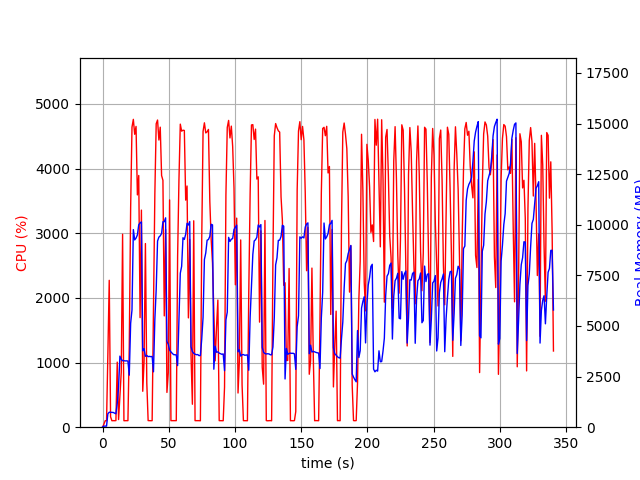

Source data for this figure (header and first rows):
elapsed_time, nproc, cpu, mem_real, mem_virtual
4.4345855712890625e-05, 1, 0.0, 9.488, 3191
1.006, 1, 45.7, 53.54, 654.2
2.014, 1, 100.3, 53.54, 654.2
3.02, 1, 99.4, 53.54, 654.2
4.027, 1, 1134, 664.3, 4611
5.046, 1, 2272, 740.6, 4713
6.053, 1, 160.9, 737.9, 4713
7.061, 1, 100.2, 734.9, 4713
8.069, 1, 101.2, 727.9, 4713
9.075, 1, 100.4, 697.9, 4713
10.08, 1, 102.2, 662.7, 4713
11.09, 1, 1006, 1182, 5961
12.1, 1, 118.2, 1998, 11415
13.1, 1, 491.4, 3511, 11479
14.12, 1, 851.7, 3356, 11479
15.13, 1, 2984, 3283, 11479
16.14, 1, 100.2, 3285, 11479
17.15, 1, 101.3, 3274, 11479
18.15, 1, 101.3, 3278, 11479
19.16, 1, 101.2, 3268, 11479
20.17, 1, 1248, 2570, 11479
21.21, 1, 3394, 5128, 11479
22.23, 1, 4640, 5793, 16508
23.25, 1, 4761, 9762, 21440
24.27, 1, 4530, 9253, 21468
25.28, 1, 4652, 9342, 21468
26.3, 1, 3592, 9498, 21560
27.32, 1, 3893, 9998, 21560
28.33, 1, 1695, 10092, 21560
29.34, 1, 3357, 10140, 21560
30.35, 1, 555.5, 3773, 21656
31.36, 1, 1025, 3880, 21656
32.36, 1, 2840, 3501, 21656
33.41, 1, 682.8, 3545, 21656
34.41, 1, 102.2, 3485, 21656
35.42, 1, 101.2, 3498, 21656
36.43, 1, 100.3, 3484, 21656
37.44, 1, 101.2, 3496, 21656
38.44, 1, 1799, 2736, 21656
39.49, 1, 3612, 5330, 21656
40.5, 1, 4693, 6813, 21808
41.52, 1, 4751, 9197, 22436
42.54, 1, 4441, 9390, 22436
43.55, 1, 4640, 9453, 22436
44.57, 1, 3892, 9572, 22436
45.58, 1, 3818, 10150, 22436
46.59, 1, 1721, 10151, 22436
47.6, 1, 3058, 10343, 22436
48.61, 1, 537.7, 4238, 22436
49.61, 1, 841.3, 4098, 22436
50.62, 1, 3515, 3809, 22436
51.63, 1, 101.2, 3720, 22436
52.63, 1, 101.2, 3648, 22436
53.64, 1, 102.2, 3586, 22436
54.65, 1, 100.3, 3579, 22436
55.66, 1, 101.3, 3570, 22436
56.67, 1, 2639, 3043, 22436
57.67, 1, 3823, 5381, 22436
58.69, 1, 4687, 7607, 22456
59.71, 1, 4578, 7947, 22722
... 277 more rows
